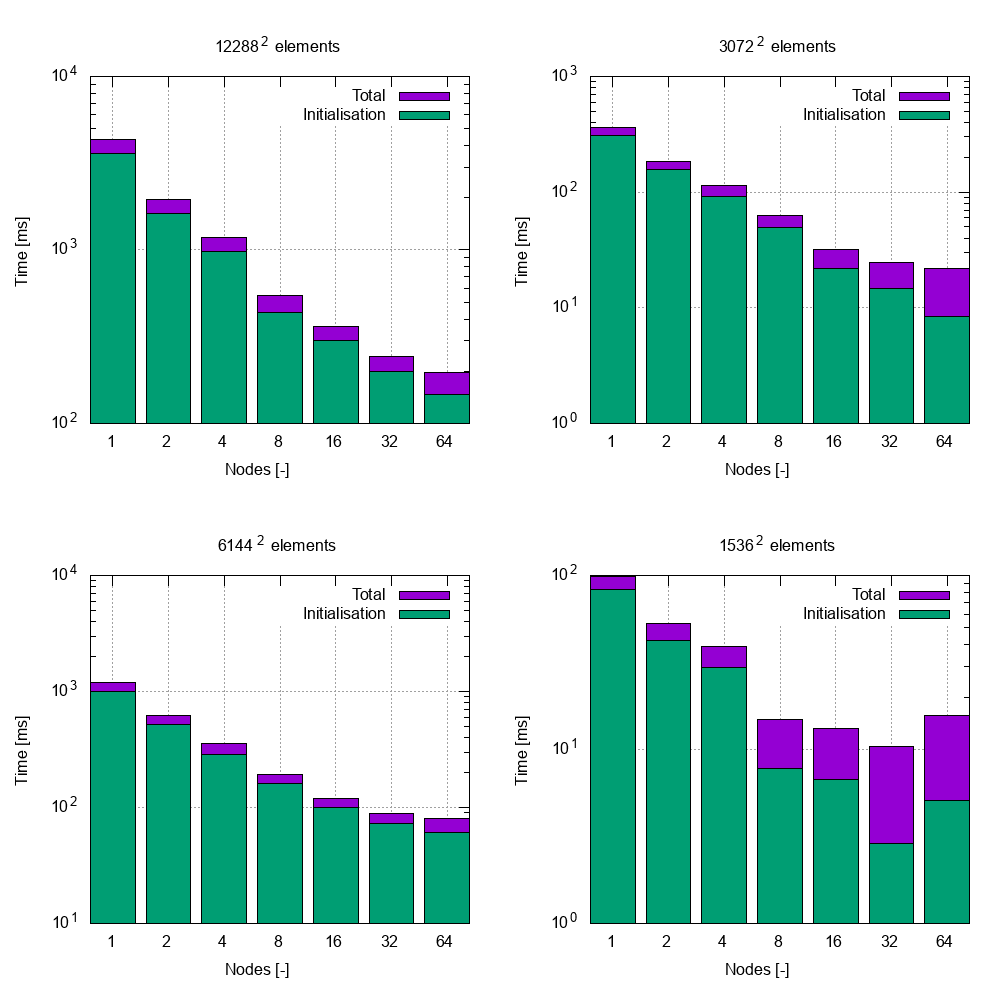

Source data for this figure (header and first rows):
problemSize, workers, threads, input_ms, initialisation_ms, total_ms, ept, roundEpt, compareToStrong, baseTotal, baseInit, baseInput, totalSpeedup, initSpeedup, setupSpeedup, totalEfficiency, compareToWeak?weakBaseTotal?weakBaseInit…
12288, 4, 64, 8.3, 147, 197.8, 2359296, 2359000, 29, 4344, 3622, 81.76, 21.97, 24.64, 9.851, 0.04552, 38, 98.53, 82.69, 0.4982, 0.5626, 36.01, 0.6672
12288, 4, 32, 6.654, 198.4, 242.9, 4718592, 4719000, 29, 4344, 3622, 81.76, 17.89, 18.26, 12.29, 0.05591, 34, 186, 157.9, 0.7657, 0.796, 25.47, 0.4553
12288, 4, 16, 7.092, 302.3, 364.2, 9437184, 9437000, 29, 4344, 3622, 81.76, 11.93, 11.98, 11.53, 0.08384, 35, 362.4, 308, 0.9951, 1.019, 16.3, 0.2715
12288, 4, 8, 12.05, 437.7, 545.5, 18874368, 18874000, 29, 4344, 3622, 81.76, 7.964, 8.274, 6.787, 0.1256, 31, 621.6, 517.9, 1.139, 1.183, 9.465, 0.005182
12288, 4, 4, 23.03, 800.9, 984.8, 37748736, 37749000, 29, 4344, 3622, 81.76, 4.411, 4.522, 3.551, 0.2267, 32, 1198, 999.8, 1.216, 1.248, 4.993, -0.1371
6144, 4, 64, 4.013, 60.51, 80.55, 589824, 590000, 32, 1198, 999.8, 28.31, 14.87, 16.52, 7.056, 0.06726, 41, 21.79, 12.94, 0.2705, 0.2138, 13.69, 0.7799
6144, 4, 32, 3.061, 72.66, 89.33, 1179648, 1180000, 32, 1198, 999.8, 28.31, 13.41, 13.76, 9.25, 0.07459, 37, 52.98, 42.39, 0.593, 0.5834, 18.67, 0.5998
6144, 4, 16, 2.128, 100.9, 119.6, 2359296, 2359000, 32, 1198, 999.8, 28.31, 10.01, 9.913, 13.31, 0.09987, 38, 98.53, 82.69, 0.8238, 0.8199, 13.12, 0.3991
6144, 4, 8, 3.401, 161.8, 191.1, 4718592, 4719000, 32, 1198, 999.8, 28.31, 6.265, 6.177, 8.325, 0.1596, 34, 186, 157.9, 0.9729, 0.9757, 7.805, 0.2478
6144, 4, 4, 6.724, 203.5, 257.5, 9437184, 9437000, 32, 1198, 999.8, 28.31, 4.651, 4.914, 4.211, 0.215, 35, 362.4, 308, 1.408, 1.514, 6.054, -0.217
3072, 4, 64, 4.531, 8.475, 21.92, 147456, 147000, 35, 362.4, 308, 5.997, 16.53, 36.34, 1.324, 0.06048, 26, 8.974, 3.445, 0.4094, 0.4065, 26.02, 0.7534
3072, 4, 32, 2.154, 14.79, 24.67, 294912, 295000, 35, 362.4, 308, 5.997, 14.69, 20.83, 2.784, 0.06806, 40, 12.36, 6.819, 0.5009, 0.4612, 14.76, 0.5583
3072, 4, 16, 1.054, 21.7, 31.67, 589824, 590000, 35, 362.4, 308, 5.997, 11.44, 14.19, 5.69, 0.0874, 41, 21.79, 12.94, 0.688, 0.5963, 9.541, 0.3038
3072, 4, 8, 1.974, 49.67, 63.04, 1179648, 1180000, 35, 362.4, 308, 5.997, 5.749, 6.2, 3.038, 0.1739, 37, 52.98, 42.39, 0.8403, 0.8533, 6.826, 0.3216
3072, 4, 4, 1.939, 54.05, 75.75, 2359296, 2359000, 35, 362.4, 308, 5.997, 4.784, 5.697, 3.093, 0.209, 38, 98.53, 82.69, 1.301, 1.53, 6.119, -0.2615
1536, 4, 64, 4.351, 5.094, 15.62, 36864, 37000, 38, 98.53, 82.69, 1.982, 6.308, 16.23, 0.4555, 0.1585, 24, 6.564, 1.159, 0.4202, 0.2275, 14.56, 0.9157
1536, 4, 32, 1.96, 2.876, 10.4, 73728, 74000, 38, 98.53, 82.69, 1.982, 9.476, 28.75, 1.011, 0.1055, 25, 8.571, 1.984, 0.8243, 0.6898, 22.08, 0.7266
1536, 4, 16, 0.705, 6.736, 13.15, 147456, 147000, 38, 98.53, 82.69, 1.982, 7.491, 12.28, 2.811, 0.1335, 26, 8.974, 3.445, 0.6823, 0.5114, 8.183, 0.5673
1536, 4, 8, 0.72, 7.798, 14.96, 294912, 295000, 38, 98.53, 82.69, 1.982, 6.587, 10.6, 2.753, 0.1518, 40, 12.36, 6.819, 0.826, 0.8745, 6.996, 0.2018
1536, 4, 4, 0.862, 13.37, 21.5, 589824, 590000, 38, 98.53, 82.69, 1.982, 4.583, 6.185, 2.299, 0.2182, 41, 21.79, 12.94, 1.014, 0.9678, 3.871, -0.1944
768, 4, 64, 5.874, 0.716, 13.11, 9216, 9000, 41, 21.79, 12.94, 0.98, 1.662, 18.07, 0.1668, 0.6016, 22, 13.11, 0.716, 1, 1, 64, 0.9895
768, 4, 32, 1.79, 0.877, 7.429, 18432, 18000, 41, 21.79, 12.94, 0.98, 2.933, 14.75, 0.5475, 0.3409, 23, 7.429, 0.877, 1, 1, 32, 0.9376
768, 4, 16, 0.773, 1.159, 6.564, 36864, 37000, 41, 21.79, 12.94, 0.98, 3.32, 11.16, 1.268, 0.3012, 24, 6.564, 1.159, 1, 1, 16, 0.8454
768, 4, 8, 1.425, 1.984, 8.571, 73728, 74000, 41, 21.79, 12.94, 0.98, 2.542, 6.522, 0.6877, 0.3933, 25, 8.571, 1.984, 1, 1, 8, 0.7797
768, 4, 4, 0.645, 3.445, 8.974, 147456, 147000, 41, 21.79, 12.94, 0.98, 2.428, 3.756, 1.519, 0.4118, 26, 8.974, 3.445, 1, 1, 4, 0.524
12288, 1, 4, 24.44, 986.6, 1182, 37748736, 37749000, 29, 4344, 3622, 81.76, 3.675, 3.671, 3.346, 0.2721, 32, 1198, 999.8, 1.013, 1.013, 4.054, 0.1083
12288, 1, 2, 43.42, 1615, 1963, 75497472, 75497000, 29, 4344, 3622, 81.76, 2.213, 2.243, 1.883, 0.4519, 28, 1963, 1615, 1, 1, 2, -0.2127
12288, 1, 1, 81.76, 3622, 4344, 150994944, 150995000, 29, 4344, 3622, 81.76, 1, 1, 1, 1, 29, 4344, 3622, 1, 1, 1, #DIV/0!
6144, 1, 4, 17.07, 285.9, 353.2, 9437184, 9437000, 32, 1198, 999.8, 28.31, 3.39, 3.497, 1.659, 0.295, 35, 362.4, 308, 1.026, 1.077, 4.308, 0.2032
6144, 1, 2, 15.86, 517.9, 621.6, 18874368, 18874000, 32, 1198, 999.8, 28.31, 1.927, 1.93, 1.786, 0.519, 31, 621.6, 517.9, 1, 1, 2, 0.07326
6144, 1, 1, 28.31, 999.8, 1198, 37748736, 37749000, 32, 1198, 999.8, 28.31, 1, 1, 1, 1, 32, 1198, 999.8, 1, 1, 1, #DIV/0!
3072, 1, 4, 6.047, 92.15, 113.8, 2359296, 2359000, 35, 362.4, 308, 5.997, 3.185, 3.342, 0.9917, 0.314, 38, 98.53, 82.69, 0.8659, 0.8973, 3.589, 0.2717
3072, 1, 2, 3.235, 157.9, 186, 4718592, 4719000, 35, 362.4, 308, 5.997, 1.949, 1.95, 1.854, 0.5131, 34, 186, 157.9, 1, 1, 2, 0.05123
3072, 1, 1, 5.997, 308, 362.4, 9437184, 9437000, 35, 362.4, 308, 5.997, 1, 1, 1, 1, 35, 362.4, 308, 1, 1, 1, #DIV/0!
1536, 1, 4, 3.049, 29.52, 39.02, 589824, 590000, 38, 98.53, 82.69, 1.982, 2.525, 2.801, 0.65, 0.3961, 41, 21.79, 12.94, 0.5584, 0.4384, 1.753, 0.4917
1536, 1, 2, 2.288, 42.39, 52.98, 1179648, 1180000, 38, 98.53, 82.69, 1.982, 1.86, 1.951, 0.8663, 0.5377, 37, 52.98, 42.39, 1, 1, 2, 0.1401
1536, 1, 1, 1.982, 82.69, 98.53, 2359296, 2359000, 38, 98.53, 82.69, 1.982, 1, 1, 1, 1, 38, 98.53, 82.69, 1, 1, 1, #DIV/0!
768, 1, 4, 3.811, 3.677, 11.73, 147456, 147000, 41, 21.79, 12.94, 0.98, 1.858, 3.519, 0.2572, 0.5382, 26, 8.974, 3.445, 0.7652, 0.9369, 3.748, 0.714
768, 1, 2, 0.813, 6.819, 12.36, 294912, 295000, 41, 21.79, 12.94, 0.98, 1.764, 1.898, 1.205, 0.567, 40, 12.36, 6.819, 1, 1, 2, 0.2363
768, 1, 1, 0.98, 12.94, 21.79, 589824, 590000, 41, 21.79, 12.94, 0.98, 1, 1, 1, 1, 41, 21.79, 12.94, 1, 1, 1, #DIV/0!
